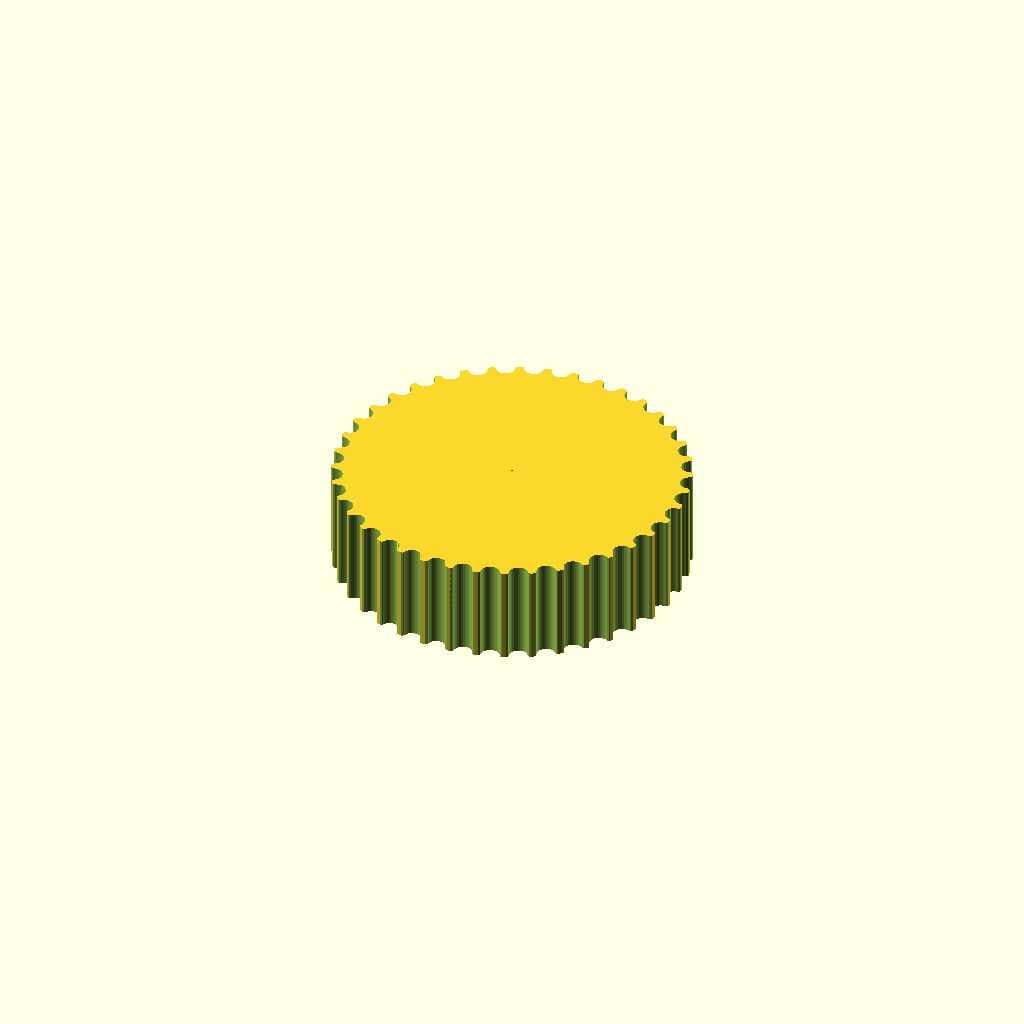
Cell 1 — every parameter at its default value.
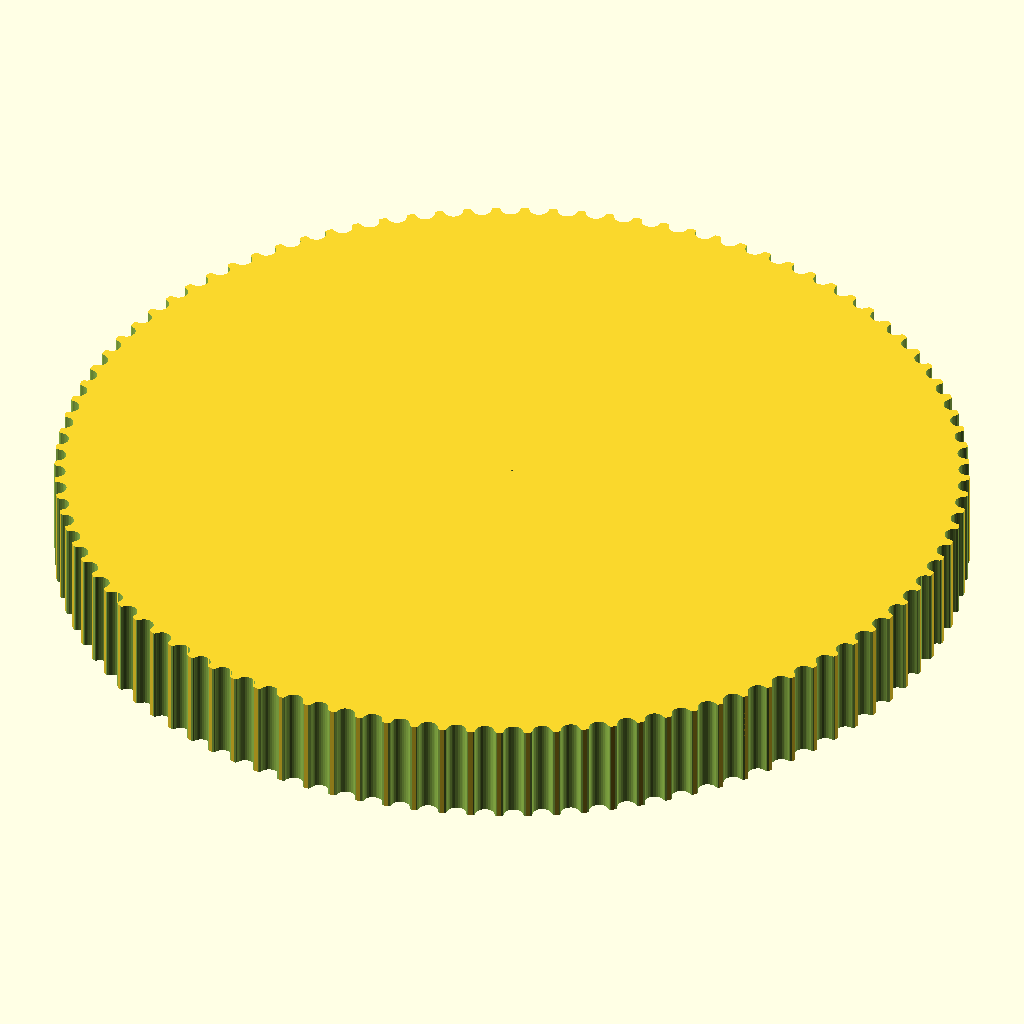
Cell 2 — number_of_teeth set to 100, the other parameters unchanged.
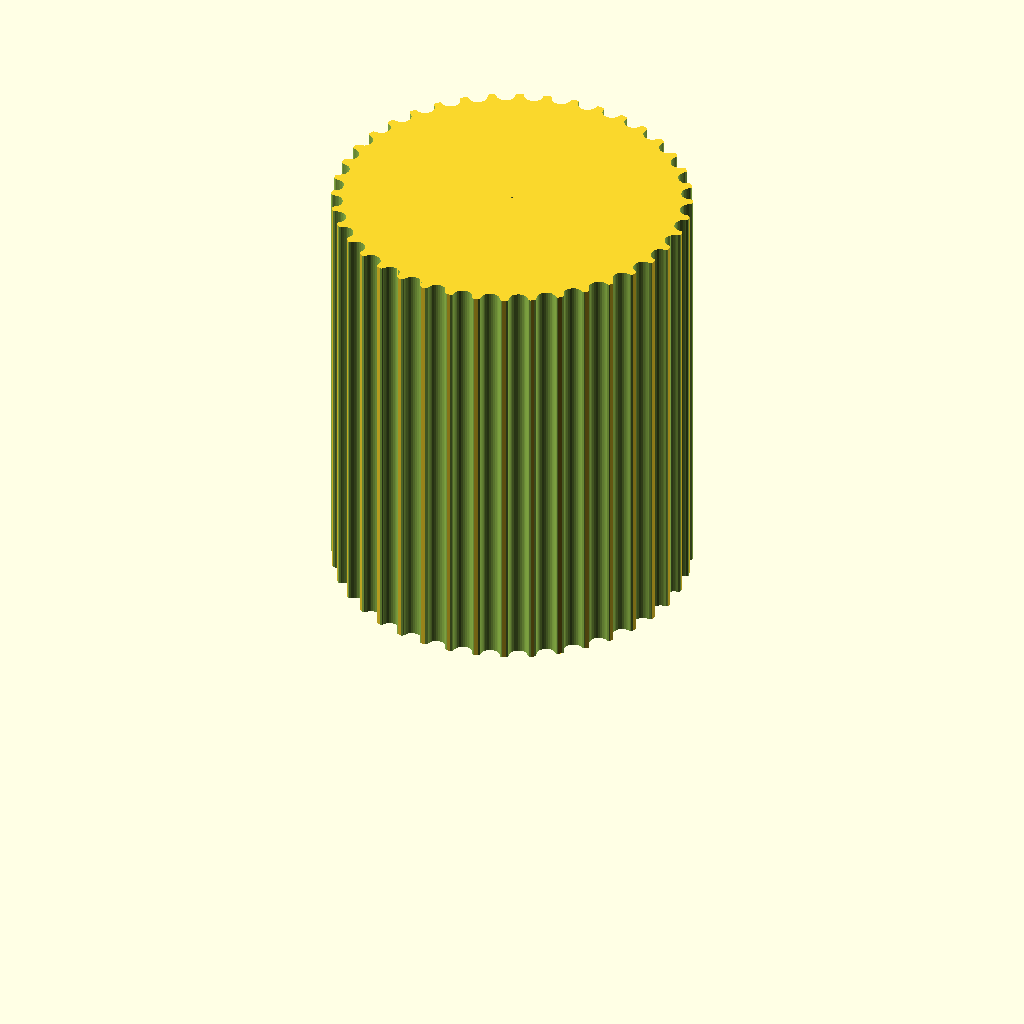
Cell 3 — toothed_part_length set to 30, the other parameters unchanged.
All cells are drawn from one camera (rotation 55°, 0°, 25°, orthographic, colour scheme Cornfield), so only the parameter changes between them.
Source of the model, utils/cad/parametricPulley_v3.scad:
// Parametric Pulley with multiple belt profiles
// by droftarts January 2012
// updated and changed by Oscar January 2018 (https://www.thingiverse.com/0scar/about)

// Based on pulleys by:
// http://www.thingiverse.com/thing:11256 by me!
// https://github.com/prusajr/PrusaMendel by Josef Prusa
// http://www.thingiverse.com/thing:3104 by GilesBathgate
// http://www.thingiverse.com/thing:2079 by nophead

// dxf tooth data from http://oem.cadregister.com/asp/PPOW_Entry.asp?company=915217&elementID=07807803/METRIC/URETH/WV0025/F
// pulley diameter checked and modelled from data at http://www.sdp-si.com/D265/HTML/D265T016.html

/**
 * @name Pulley
 * @category Printed
 * @using 1 x m3 nut, normal or nyloc
 * @using 1 x m3x10 set screw or 1 x m3x8 grub screw
 */

// ------------------------
// Idler profile parameters
// ------------------------
number_of_teeth = 40; // [10:100]
profile = 12; // [1:MXL, 2:40DP, 3:XL, 4:H, 5:T2.5, 6:T5, 7:T10, 8:AT5, 9:HTD_3mm, 10:HTD_5mm, 11:HTD_8mm, 12:GT2_2mm, 13:GT2_3mm, 14:GT2_5mm]
motor_shaft_diameter = 0; // (in mm)
toothed_part_length = 7; // [3:30] (in mm)
base_height = 0; // [0:30] (in mm)
base_diameter = 20;   // [10:50] (in mm)

// ---------------------------
// Idler & retainer parameters
// ---------------------------
belt_retainer = 0; // [0:No, 1:Yes]
retainer_height_p = 0.5; // [0.5:Tiny (0.5mm), 1:Small (1mm), 1.5:Normal (1.5mm), 2:Big (2mm), 3:Bigger (3mm), 4:Hudge (5mm)]
belt_idler = 0; // [0:No, 1:Yes]
// Height of idler flange over pulley. Set to same as base height if you want an idler but no pulley.
idler_height_p = 0.5; // [0.5:Tiny (0.5mm), 1:Small (1mm), 1.5:Normal (1.5mm), 2:Big (2mm), 3:Bigger (3mm), 4:Hudge (5mm)]

// ---------------
// Shaft fastening
// ---------------
screws_disposition = 0; // [0:None, 1:1 screw, 2:2 screws at 90deg, 3:3 screws at 120deg, 4:4 screws at 90deg]
nut_shape = 1; // [1:Hexagonal, 0:Square]
screw_profile = 4; // [0:M1, 1:M1.6, 2:M2, 3:M2.5, 4:M3, 5:M4, 6:M5, 7:M6]
// Distance between inner face of nut and shaft - can be negative - (in mm).
nut_shaft_distance = 1.2;
// Bolt head shape (0 is inactive) subtracts a bolt head sized hexagon for hexagon bolts
idler_bolt_option = 0; // [0:none, 1:M3, 2:M4, 3:M5, 4:M6, 5:M8, 6:M10, 7:M12, 8:custom] for custom: make changes below!

// --------------------------------------------------
// ADVANCED parameters for scaling tooth for good fit
// --------------------------------------------------
// To improve fit of belt to pulley, set the following constant.
// Decrease or increase by 0.1mm at a time. We are modelling the
// *BELT* tooth here, not the tooth on the pulley. Increasing the
// number will *decrease* the pulley tooth size. Increasing the
// tooth width will also scale proportionately the tooth depth,
// to maintain the shape of the tooth, and increase how far into
// the pulley the tooth is indented. Can be negative too!
additional_tooth_width = 0.2; //mm
// If you need more tooth depth than this provides, adjust the
// following constant. However, this will cause the shape of the
// tooth to change.
additional_tooth_depth = 0; //mm

// ------------------------------------
// Calculated parameters (do not alter)
// ------------------------------------
idler_height = (belt_idler==0 ? 0 : idler_height_p);
retainer_height = (belt_retainer==0 ? 0 : retainer_height_p);
//echo (str("Idler height\t= ",idler_height," mm"));
//echo (str("Retainer height\t= ",retainer_height," mm"));
no_of_nuts = screws_disposition;
nut_angle = no_of_nuts != 3 ? 90 : 120;
motor_shaft = motor_shaft_diameter + 0.2;
screw_diameters = [1, 1.6, 2, 2.5, 3, 4, 5, 6];
nut_widths = [2.5, 3.2, 4, 5, 5.5, 7, 8, 10];
nut_depths = [1, 1.3, 1.6, 2, 2.4, 3.2, 4.7, 5.2];
// bolthead size circ.[ none,    M3,    M4,   M5,    M6,    M8,   M10,   M12, custom]
bolt_head_diameters = [0.000, 6.010, 7.660, 8.79, 11.05, 14.38, 17.77, 20.03,  15.8]; // circle diameter, not width across flats!
bolt_head_heights =   [0.000, 2.125, 2.925, 3.65,  4.15,  5.45,  6.58,  7.68,   5.5];
screw_diameter = screw_diameters[screw_profile] + 0.2;
nut_width = nut_widths[screw_profile] + 0.2;
nut_depth = nut_depths[screw_profile] + 0.3;
bolt_head_diam = bolt_head_diameters[idler_bolt_option] + 0.2; // + 0.1-2 for tight fit
bolt_head_height = bolt_head_heights[idler_bolt_option] + 0.2;

// --------------------
// Calculated constants
// --------------------
nut_elevation = base_height/2;
m3_nut_points = 2*((nut_width/2)/cos(30)); // This is needed for the nut trap
// The following set the pulley diameter for a given number of teeth
MXL_pulley_dia = tooth_spacing (2.032,0.254);
40DP_pulley_dia = tooth_spacing (2.07264,0.1778);
XL_pulley_dia = tooth_spacing (5.08,0.254);
H_pulley_dia = tooth_spacing (9.525,0.381);
T2_5_pulley_dia = tooth_spaceing_curvefit (0.7467,0.796,1.026);
T5_pulley_dia = tooth_spaceing_curvefit (0.6523,1.591,1.064);
T10_pulley_dia = tooth_spacing (10,0.93);
AT5_pulley_dia = tooth_spaceing_curvefit (0.6523,1.591,1.064);
HTD_3mm_pulley_dia = tooth_spacing (3,0.381);
HTD_5mm_pulley_dia = tooth_spacing (5,0.5715);
HTD_8mm_pulley_dia = tooth_spacing (8,0.6858);
GT2_2mm_pulley_dia = tooth_spacing (2,0.254);
GT2_3mm_pulley_dia = tooth_spacing (3,0.381);
GT2_5mm_pulley_dia = tooth_spacing (5,0.5715);
// The following calls the pulley creation part, and passes the pulley diameter and tooth width to that module
if ( profile == 1 ) {pulley("MXL" , MXL_pulley_dia , 0.508 , 1.321 ); }
if ( profile == 2 ) {pulley("40 D.P." , 40DP_pulley_dia , 0.457 , 1.226 ); }
if ( profile == 3 ) {pulley("XL" , XL_pulley_dia , 1.27, 3.051 ); }
if ( profile == 4 ) {pulley("H" , H_pulley_dia ,1.905 , 5.359 ); }
if ( profile == 5 ) {pulley("T2.5" , T2_5_pulley_dia , 0.7 , 1.678 ); }
if ( profile == 6 ) {pulley("T5" , T5_pulley_dia , 1.19 , 3.264 ); }
if ( profile == 7 ) {pulley("T10" , T10_pulley_dia , 2.5 , 6.13 ); }
if ( profile == 8 ) {pulley("AT5" , AT5_pulley_dia , 1.19 , 4.268 ); }
if ( profile == 9 ) {pulley("HTD 3mm" , HTD_3mm_pulley_dia , 1.289 , 2.27 ); }
if ( profile == 10 ){pulley("HTD 5mm" , HTD_5mm_pulley_dia , 2.199 , 3.781 ); }
if ( profile == 11 ){pulley("HTD 8mm" , HTD_8mm_pulley_dia , 3.607 , 6.603 ); }
if ( profile == 12 ){pulley("GT2 2mm" , GT2_2mm_pulley_dia , 0.764 , 1.494 ); }
if ( profile == 13 ){pulley("GT2 3mm" , GT2_3mm_pulley_dia , 1.169 , 2.31 ); }
if ( profile == 14 ){pulley("GT2 5mm" , GT2_5mm_pulley_dia , 1.969 , 3.952 ); }

// ---------
// Functions
// ---------
function tooth_spaceing_curvefit (b,c,d)
  = ((c * pow(number_of_teeth,d)) / (b + pow(number_of_teeth,d))) * number_of_teeth ;

function tooth_spacing(tooth_pitch,pitch_line_offset)
  = (2*((number_of_teeth*tooth_pitch)/(3.14159265*2)-pitch_line_offset)) ;

// ================================================================================
// Main Module
// ================================================================================
module pulley( belt_type , pulley_OD , tooth_depth , tooth_width ){
  echo (str("Belt type = ",belt_type,"; Number of teeth = ",number_of_teeth,"; Pulley Outside Diameter = ",pulley_OD,"mm "));
  tooth_distance_from_centre = sqrt( pow(pulley_OD/2,2) - pow((tooth_width+additional_tooth_width)/2,2));
  tooth_width_scale = (tooth_width + additional_tooth_width ) / tooth_width;
  tooth_depth_scale = ((tooth_depth + additional_tooth_depth ) / tooth_depth) ;


//  translate ([0,0, base_height + toothed_part_length + retainer_height + idler_height]){
//    rotate ([0,180,0]){
      difference(){   
        translate([0,0,idler_height]){
          union(){
            //base
            if (( base_height < 2 ) && (no_of_nuts > 0)){ 
              echo ("CAN'T DRAW PULLEY BASE, HEIGHT LESS THAN 2!!!"); 
            } else {
              translate([0,0,-idler_height]){
                //rotate_extrude($fn=base_diameter*2)
                rotate_extrude($fn=base_diameter*10){
                  //square([base_diameter/2-1,base_height]);
                  square([base_diameter/2-1,base_height]);
                  //square([base_diameter/2,base_height-1]);
                  square([base_diameter/2,base_height]);
                  //translate([base_diameter/2-1,base_height-1]) circle(1);
                  //translate([base_diameter/2-1,base_height-1]) square(1);
                }
              }
            }

            difference(){
              //shaft - diameter is outside diameter of pulley
              translate([0,0,base_height]){ 
                rotate ([0,0,360/(number_of_teeth*4)]){
                  //cylinder(r=pulley_OD/2,h=toothed_part_length, $fn=number_of_teeth*4);
                  cylinder(r=pulley_OD/2,h=toothed_part_length, $fn=number_of_teeth*20);
                }
              }
              //teeth - cut out of shaft
              for(i=[1:number_of_teeth]){
                rotate([0,0,i*(360/number_of_teeth)]){
                  translate([0,-tooth_distance_from_centre,base_height -1]){
                    scale ([ tooth_width_scale , tooth_depth_scale , 1 ]){
                    if ( profile == 1  ) { MXL();}
                    if ( profile == 2  ) { 40DP();}
                    if ( profile == 3  ) { XL();}
                    if ( profile == 4  ) { H();}
                    if ( profile == 5  ) { T2_5();}
                    if ( profile == 6  ) { T5();}
                    if ( profile == 7  ) { T10();}
                    if ( profile == 8  ) { AT5();}
                    if ( profile == 9  ) { HTD_3mm();}
                    if ( profile == 10 ) { HTD_5mm();}
                    if ( profile == 11 ) { HTD_8mm();}
                    if ( profile == 12 ) { GT2_2mm();}
                    if ( profile == 13 ) { GT2_3mm();}
                    if ( profile == 14 ) { GT2_5mm();}
                    }
                  }
                }
              }
            } // end of difference in union
              
            //belt retainer / idler
            //if ( belt_retainer > 0 ) {translate ([0,0, base_height + toothed_part_length ]) 
            if ( belt_retainer == 1 ){
              translate ([0,0, base_height + toothed_part_length ]){
                //rotate_extrude($fn=number_of_teeth*4){  
                rotate_extrude($fn=number_of_teeth*20){
                  polygon([[0,0],[pulley_OD/2,0],[pulley_OD/2 + retainer_height , retainer_height],[0 , retainer_height],[0,0]]);
                }
              }
            }
            
            //if ( belt_idler < 0 ) {translate ([0,0, base_height - idler_height ]) 
            if ( belt_idler == 1 ){
              translate ([0,0, base_height - idler_height ]){
                //rotate_extrude($fn=number_of_teeth*4){
                rotate_extrude($fn=number_of_teeth*20){
                  polygon([[0,0],[pulley_OD/2 + idler_height,0],[pulley_OD/2 , idler_height],[0 , idler_height],[0,0]]);
                }
              }
            }
          } // end of union
        } // end of translation before union
       
        //hole for motor shaft
        //translate([0,0,-1])cylinder(r=motor_shaft/2,h=base_height + toothed_part_length + retainer_height + 2,$fn=motor_shaft*4);
        translate([0,0,-1]){
          //cylinder(r=motor_shaft/2,h=base_height + toothed_part_length + retainer_height + 2,$fn=motor_shaft*20);
          cylinder(r=motor_shaft/2,h=base_height + idler_height + toothed_part_length + retainer_height + 2,$fn=motor_shaft*20);
        }
              
        //captive nut and grub screw holes
        if ( base_height < nut_width ){
          echo ("CAN'T DRAW CAPTIVE NUTS, HEIGHT LESS THAN NUT DIAMETER!!!");
        } else {
          if ( (base_diameter - motor_shaft)/2 < nut_depth + 3 ) { 
            echo ("CAN'T DRAW CAPTIVE NUTS, DIAMETER TOO SMALL FOR NUT DEPTH!!!");
          } else {
            // Iterate over nuts amount
            if (no_of_nuts > 0){
              for(j=[1:no_of_nuts]){
                rotate([0,0,j*nut_angle]){
                  translate([0,0,nut_elevation])rotate([90,0,0]){
                    union(){
                      //entrance
                      translate([0,-base_height/4-0.5,motor_shaft/2+nut_depth/2+nut_shaft_distance]) cube([nut_width,base_height/2+1,nut_depth],center=true);
                      //nut
                      if ( nut_shape > 0 ){
                        // hex nut
                        translate([0,0.25,motor_shaft/2+nut_depth/2+nut_shaft_distance]) rotate([0,0,30]) cylinder(r=m3_nut_points/2,h=nut_depth,center=true,$fn=6);
                      } else {
                        // square nut
                        translate([0,0.25,motor_shaft/2+nut_depth/2+nut_shaft_distance]) cube([nut_width,nut_width,nut_depth],center=true);
                      }

                      //grub screw hole
                      //rotate([0,0,22.5])cylinder(r=screw_diameter/2,h=base_diameter/2+1,$fn=8);
                      rotate([0,0,22.5])cylinder(r=screw_diameter/2,h=base_diameter/2+1,$fn=60);
                    }
                  }
                }
              }
            }
          }
        }
        // Revove hexagon
        if (bolt_head_diam > 0){
          translate([0,0,base_height + toothed_part_length + retainer_height + idler_height - bolt_head_height]){
            cylinder(d=bolt_head_diam,h=bolt_head_height+0.1,$fn=6);
          }
        }
      }
//    }
//  }
}

// Tooth profile modules

module MXL()
  {
  linear_extrude(height=toothed_part_length+2) polygon([[-0.660421,-0.5],[-0.660421,0],[-0.621898,0.006033],[-0.587714,0.023037],[-0.560056,0.049424],[-0.541182,0.083609],[-0.417357,0.424392],[-0.398413,0.458752],[-0.370649,0.48514],[-0.336324,0.502074],[-0.297744,0.508035],[0.297744,0.508035],[0.336268,0.502074],[0.370452,0.48514],[0.39811,0.458752],[0.416983,0.424392],[0.540808,0.083609],[0.559752,0.049424],[0.587516,0.023037],[0.621841,0.006033],[0.660421,0],[0.660421,-0.5]]);
  }

module 40DP()
  {
  linear_extrude(height=toothed_part_length+2) polygon([[-0.612775,-0.5],[-0.612775,0],[-0.574719,0.010187],[-0.546453,0.0381],[-0.355953,0.3683],[-0.327604,0.405408],[-0.291086,0.433388],[-0.248548,0.451049],[-0.202142,0.4572],[0.202494,0.4572],[0.248653,0.451049],[0.291042,0.433388],[0.327609,0.405408],[0.356306,0.3683],[0.546806,0.0381],[0.574499,0.010187],[0.612775,0],[0.612775,-0.5]]);
  }

module XL()
  {
  linear_extrude(height=toothed_part_length+2) polygon([[-1.525411,-1],[-1.525411,0],[-1.41777,0.015495],[-1.320712,0.059664],[-1.239661,0.129034],[-1.180042,0.220133],[-0.793044,1.050219],[-0.733574,1.141021],[-0.652507,1.210425],[-0.555366,1.254759],[-0.447675,1.270353],[0.447675,1.270353],[0.555366,1.254759],[0.652507,1.210425],[0.733574,1.141021],[0.793044,1.050219],[1.180042,0.220133],[1.239711,0.129034],[1.320844,0.059664],[1.417919,0.015495],[1.525411,0],[1.525411,-1]]);
  }

module H()
  {
  linear_extrude(height=toothed_part_length+2) polygon([[-2.6797,-1],[-2.6797,0],[-2.600907,0.006138],[-2.525342,0.024024],[-2.45412,0.052881],[-2.388351,0.091909],[-2.329145,0.140328],[-2.277614,0.197358],[-2.234875,0.262205],[-2.202032,0.334091],[-1.75224,1.57093],[-1.719538,1.642815],[-1.676883,1.707663],[-1.62542,1.764693],[-1.566256,1.813112],[-1.500512,1.85214],[-1.4293,1.880997],[-1.353742,1.898883],[-1.274949,1.905021],[1.275281,1.905021],[1.354056,1.898883],[1.429576,1.880997],[1.500731,1.85214],[1.566411,1.813112],[1.625508,1.764693],[1.676919,1.707663],[1.719531,1.642815],[1.752233,1.57093],[2.20273,0.334091],[2.235433,0.262205],[2.278045,0.197358],[2.329455,0.140328],[2.388553,0.091909],[2.454233,0.052881],[2.525384,0.024024],[2.600904,0.006138],[2.6797,0],[2.6797,-1]]);
  }

module T2_5()
  {
  linear_extrude(height=toothed_part_length+2) polygon([[-0.839258,-0.5],[-0.839258,0],[-0.770246,0.021652],[-0.726369,0.079022],[-0.529167,0.620889],[-0.485025,0.67826],[-0.416278,0.699911],[0.416278,0.699911],[0.484849,0.67826],[0.528814,0.620889],[0.726369,0.079022],[0.770114,0.021652],[0.839258,0],[0.839258,-0.5]]);
  }

module T5()
  {
  linear_extrude(height=toothed_part_length+2) polygon([[-1.632126,-0.5],[-1.632126,0],[-1.568549,0.004939],[-1.507539,0.019367],[-1.450023,0.042686],[-1.396912,0.074224],[-1.349125,0.113379],[-1.307581,0.159508],[-1.273186,0.211991],[-1.246868,0.270192],[-1.009802,0.920362],[-0.983414,0.978433],[-0.949018,1.030788],[-0.907524,1.076798],[-0.859829,1.115847],[-0.80682,1.147314],[-0.749402,1.170562],[-0.688471,1.184956],[-0.624921,1.189895],[0.624971,1.189895],[0.688622,1.184956],[0.749607,1.170562],[0.807043,1.147314],[0.860055,1.115847],[0.907754,1.076798],[0.949269,1.030788],[0.9837,0.978433],[1.010193,0.920362],[1.246907,0.270192],[1.273295,0.211991],[1.307726,0.159508],[1.349276,0.113379],[1.397039,0.074224],[1.450111,0.042686],[1.507589,0.019367],[1.568563,0.004939],[1.632126,0],[1.632126,-0.5]]);
  }

module T10()
  {
  linear_extrude(height=toothed_part_length+2) polygon([[-3.06511,-1],[-3.06511,0],[-2.971998,0.007239],[-2.882718,0.028344],[-2.79859,0.062396],[-2.720931,0.108479],[-2.651061,0.165675],[-2.590298,0.233065],[-2.539962,0.309732],[-2.501371,0.394759],[-1.879071,2.105025],[-1.840363,2.190052],[-1.789939,2.266719],[-1.729114,2.334109],[-1.659202,2.391304],[-1.581518,2.437387],[-1.497376,2.47144],[-1.408092,2.492545],[-1.314979,2.499784],[1.314979,2.499784],[1.408091,2.492545],[1.497371,2.47144],[1.581499,2.437387],[1.659158,2.391304],[1.729028,2.334109],[1.789791,2.266719],[1.840127,2.190052],[1.878718,2.105025],[2.501018,0.394759],[2.539726,0.309732],[2.59015,0.233065],[2.650975,0.165675],[2.720887,0.108479],[2.798571,0.062396],[2.882713,0.028344],[2.971997,0.007239],[3.06511,0],[3.06511,-1]]);
  }

module AT5()
  {
  linear_extrude(height=toothed_part_length+2) polygon([[-2.134129,-0.75],[-2.134129,0],[-2.058023,0.005488],[-1.984595,0.021547],[-1.914806,0.047569],[-1.849614,0.082947],[-1.789978,0.127073],[-1.736857,0.179338],[-1.691211,0.239136],[-1.653999,0.305859],[-1.349199,0.959203],[-1.286933,1.054635],[-1.201914,1.127346],[-1.099961,1.173664],[-0.986896,1.18992],[0.986543,1.18992],[1.099614,1.173664],[1.201605,1.127346],[1.286729,1.054635],[1.349199,0.959203],[1.653646,0.305859],[1.690859,0.239136],[1.73651,0.179338],[1.789644,0.127073],[1.849305,0.082947],[1.914539,0.047569],[1.984392,0.021547],[2.057906,0.005488],[2.134129,0],[2.134129,-0.75]]);
  }

module HTD_3mm()
  {
  linear_extrude(height=toothed_part_length+2) polygon([[-1.135062,-0.5],[-1.135062,0],[-1.048323,0.015484],[-0.974284,0.058517],[-0.919162,0.123974],[-0.889176,0.206728],[-0.81721,0.579614],[-0.800806,0.653232],[-0.778384,0.72416],[-0.750244,0.792137],[-0.716685,0.856903],[-0.678005,0.918199],[-0.634505,0.975764],[-0.586483,1.029338],[-0.534238,1.078662],[-0.47807,1.123476],[-0.418278,1.16352],[-0.355162,1.198533],[-0.289019,1.228257],[-0.22015,1.25243],[-0.148854,1.270793],[-0.07543,1.283087],[-0.000176,1.28905],[0.075081,1.283145],[0.148515,1.270895],[0.219827,1.252561],[0.288716,1.228406],[0.354879,1.19869],[0.418018,1.163675],[0.477831,1.123623],[0.534017,1.078795],[0.586276,1.029452],[0.634307,0.975857],[0.677809,0.91827],[0.716481,0.856953],[0.750022,0.792167],[0.778133,0.724174],[0.800511,0.653236],[0.816857,0.579614],[0.888471,0.206728],[0.919014,0.123974],[0.974328,0.058517],[1.048362,0.015484],[1.135062,0],[1.135062,-0.5]]);
  }

module HTD_5mm()
  {
  linear_extrude(height=toothed_part_length+2) polygon([[-1.89036,-0.75],[-1.89036,0],[-1.741168,0.02669],[-1.61387,0.100806],[-1.518984,0.21342],[-1.467026,0.3556],[-1.427162,0.960967],[-1.398568,1.089602],[-1.359437,1.213531],[-1.310296,1.332296],[-1.251672,1.445441],[-1.184092,1.552509],[-1.108081,1.653042],[-1.024167,1.746585],[-0.932877,1.832681],[-0.834736,1.910872],[-0.730271,1.980701],[-0.62001,2.041713],[-0.504478,2.09345],[-0.384202,2.135455],[-0.259708,2.167271],[-0.131524,2.188443],[-0.000176,2.198511],[0.131296,2.188504],[0.259588,2.167387],[0.384174,2.135616],[0.504527,2.093648],[0.620123,2.04194],[0.730433,1.980949],[0.834934,1.911132],[0.933097,1.832945],[1.024398,1.746846],[1.108311,1.653291],[1.184308,1.552736],[1.251865,1.445639],[1.310455,1.332457],[1.359552,1.213647],[1.39863,1.089664],[1.427162,0.960967],[1.467026,0.3556],[1.518984,0.21342],[1.61387,0.100806],[1.741168,0.02669],[1.89036,0],[1.89036,-0.75]]);
  }

module HTD_8mm()
  {
  linear_extrude(height=toothed_part_length+2) polygon([[-3.301471,-1],[-3.301471,0],[-3.16611,0.012093],[-3.038062,0.047068],[-2.919646,0.10297],[-2.813182,0.177844],[-2.720989,0.269734],[-2.645387,0.376684],[-2.588694,0.496739],[-2.553229,0.627944],[-2.460801,1.470025],[-2.411413,1.691917],[-2.343887,1.905691],[-2.259126,2.110563],[-2.158035,2.30575],[-2.041518,2.490467],[-1.910478,2.66393],[-1.76582,2.825356],[-1.608446,2.973961],[-1.439261,3.10896],[-1.259169,3.22957],[-1.069074,3.335006],[-0.869878,3.424485],[-0.662487,3.497224],[-0.447804,3.552437],[-0.226732,3.589341],[-0.000176,3.607153],[0.226511,3.589461],[0.447712,3.552654],[0.66252,3.497516],[0.870027,3.424833],[1.069329,3.33539],[1.259517,3.229973],[1.439687,3.109367],[1.608931,2.974358],[1.766344,2.825731],[1.911018,2.664271],[2.042047,2.490765],[2.158526,2.305998],[2.259547,2.110755],[2.344204,1.905821],[2.411591,1.691983],[2.460801,1.470025],[2.553229,0.627944],[2.588592,0.496739],[2.645238,0.376684],[2.720834,0.269734],[2.81305,0.177844],[2.919553,0.10297],[3.038012,0.047068],[3.166095,0.012093],[3.301471,0],[3.301471,-1]]);
  }

module GT2_2mm()
  {
  linear_extrude(height=toothed_part_length+2) polygon([[0.747183,-0.5],[0.747183,0],[0.647876,0.037218],[0.598311,0.130528],[0.578556,0.238423],[0.547158,0.343077],[0.504649,0.443762],[0.451556,0.53975],[0.358229,0.636924],[0.2484,0.707276],[0.127259,0.750044],[0,0.76447],[-0.127259,0.750044],[-0.2484,0.707276],[-0.358229,0.636924],[-0.451556,0.53975],[-0.504797,0.443762],[-0.547291,0.343077],[-0.578605,0.238423],[-0.598311,0.130528],[-0.648009,0.037218],[-0.747183,0],[-0.747183,-0.5]]);
  }

module GT2_3mm()
  {
  linear_extrude(height=toothed_part_length+2) polygon([[-1.155171,-0.5],[-1.155171,0],[-1.065317,0.016448],[-0.989057,0.062001],[-0.93297,0.130969],[-0.90364,0.217664],[-0.863705,0.408181],[-0.800056,0.591388],[-0.713587,0.765004],[-0.60519,0.926747],[-0.469751,1.032548],[-0.320719,1.108119],[-0.162625,1.153462],[0,1.168577],[0.162625,1.153462],[0.320719,1.108119],[0.469751,1.032548],[0.60519,0.926747],[0.713587,0.765004],[0.800056,0.591388],[0.863705,0.408181],[0.90364,0.217664],[0.932921,0.130969],[0.988924,0.062001],[1.065168,0.016448],[1.155171,0],[1.155171,-0.5]]);
  }

module GT2_5mm()
  {
  linear_extrude(height=toothed_part_length+2) polygon([[-1.975908,-0.75],[-1.975908,0],[-1.797959,0.03212],[-1.646634,0.121224],[-1.534534,0.256431],[-1.474258,0.426861],[-1.446911,0.570808],[-1.411774,0.712722],[-1.368964,0.852287],[-1.318597,0.989189],[-1.260788,1.123115],[-1.195654,1.25375],[-1.12331,1.380781],[-1.043869,1.503892],[-0.935264,1.612278],[-0.817959,1.706414],[-0.693181,1.786237],[-0.562151,1.851687],[-0.426095,1.9027],[-0.286235,1.939214],[-0.143795,1.961168],[0,1.9685],[0.143796,1.961168],[0.286235,1.939214],[0.426095,1.9027],[0.562151,1.851687],[0.693181,1.786237],[0.817959,1.706414],[0.935263,1.612278],[1.043869,1.503892],[1.123207,1.380781],[1.195509,1.25375],[1.26065,1.123115],[1.318507,0.989189],[1.368956,0.852287],[1.411872,0.712722],[1.447132,0.570808],[1.474611,0.426861],[1.534583,0.256431],[1.646678,0.121223],[1.798064,0.03212],[1.975908,0],[1.975908,-0.75]]);
  }
Customizer parameters (derived from the source; name, type, default, range or options):
number_of_teeth: number, default 40, range 10 to 100
profile: number, default 12, options 1, 2, 3, 4, 5, 6, 7, 8, 9, 10, 11, 12, 13, 14
motor_shaft_diameter: number, default 0
toothed_part_length: number, default 7, range 3 to 30
base_height: number, default 0, range 0 to 30
base_diameter: number, default 20, range 10 to 50
belt_retainer: number, default 0, options 0, 1
retainer_height_p: number, default 0.5, options 0.5, 1, 1.5, 2, 3, 4
belt_idler: number, default 0, options 0, 1
idler_height_p: number, default 0.5, options 0.5, 1, 1.5, 2, 3, 4
screws_disposition: number, default 0, options 0, 1, 2, 3, 4
nut_shape: number, default 1, options 1, 0
screw_profile: number, default 4, options 0, 1, 2, 3, 4, 5, 6, 7
nut_shaft_distance: number, default 1.2
idler_bolt_option: number, default 0, options 0, 1, 2, 3, 4, 5, 6, 7, 8
additional_tooth_width: number, default 0.2
additional_tooth_depth: number, default 0
